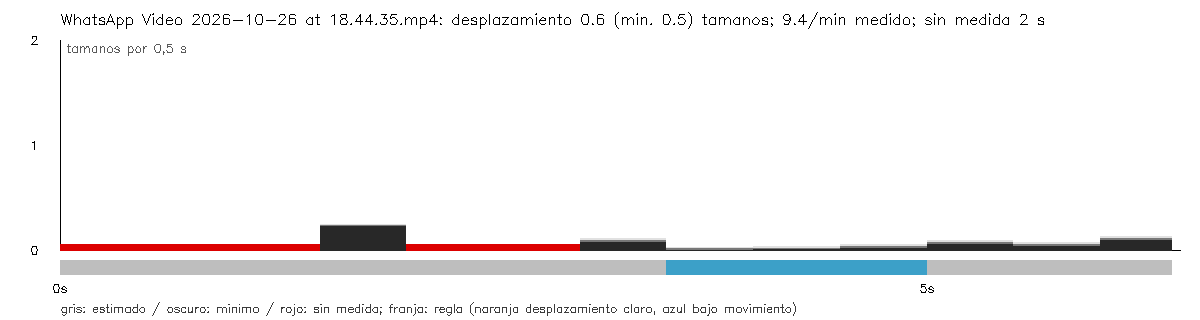

Source data for this figure (header and first rows):
seconds, interval_seconds, displacement, displacement_lower, displacement_upper, measured, movement, span, span_lower, span_upper, valid_fraction
0.0, 0.0, , , , False, unknown, , , , 0.0
0.5, 0.5, , , , False, unknown, , , , 0.0
1.0, 0.5, , , , False, unknown, , , , 0.2273
1.5, 0.5, , , , False, unknown, , , , 0.44
2.0, 0.5, 0.2338, 0.2268, 0.2409, True, unknown, , , , 0.44
2.5, 0.5, , , , False, unknown, , , , 0.44
3.0, 0.5, , , , False, unknown, , , , 0.28
3.5, 0.5, 0.08975, 0.07017, 0.1093, True, unknown, 0.2363, 0.2145, 0.258, 0.92
4.0, 0.5, 0.00962, 0.0, 0.01984, True, low_motion_candidate, 0.1484, 0.1271, 0.1696, 1.0
4.5, 0.5, 0.01478, 0.0006374, 0.02892, True, low_motion_candidate, 0.0879, 0.06484, 0.111, 1.0
5.0, 0.5, 0.03398, 0.01764, 0.05031, True, low_motion_candidate, 0.1611, 0.138, 0.1842, 1.0
5.5, 0.5, 0.07288, 0.05171, 0.09405, True, unknown, 0.2303, 0.2072, 0.2533, 1.0
6.0, 0.5, 0.05037, 0.03108, 0.06967, True, unknown, 0.2303, 0.2078, 0.2527, 1.0
6.417, 0.4167, 0.1112, 0.09202, 0.1303, True, unknown, 0.2303, 0.2078, 0.2527, 1.0
